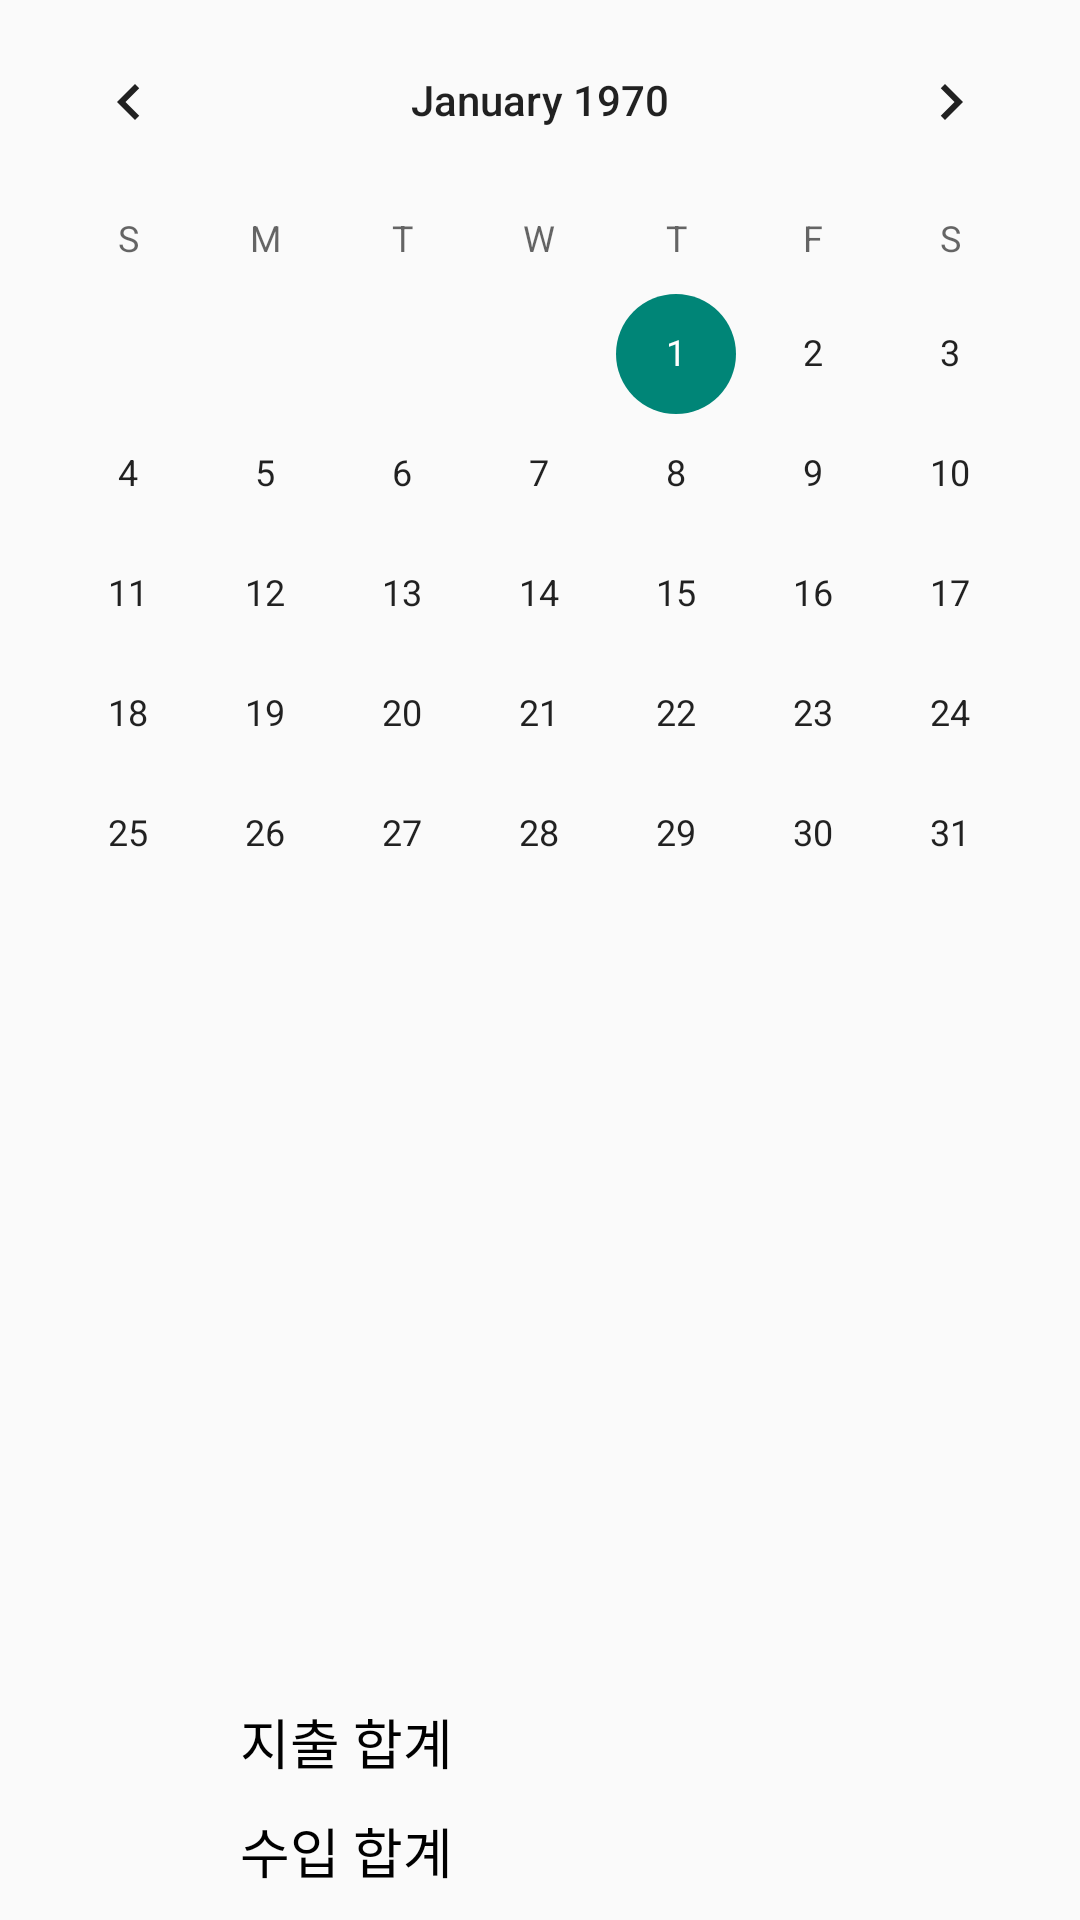

Android layout source for this screen:
<!-- AndroidManifest.xml: application theme Theme.Mguard -->
<!-- res/layout/fragment_calender.xml -->
<?xml version="1.0" encoding="utf-8"?>
<RelativeLayout
    xmlns:android="http://schemas.android.com/apk/res/android"
    xmlns:app="http://schemas.android.com/apk/res-auto"
    xmlns:tools="http://schemas.android.com/tools"
    android:layout_width="match_parent"
    android:layout_height="match_parent"
    tools:context=".claender.CalenderFragment">

    <CalendarView
        android:id="@+id/mainCalenderView"
        android:layout_width="match_parent"
        android:layout_height="309dp"
        android:layout_gravity="top"
        android:layout_alignParentTop="true"
        android:layout_centerHorizontal="true"/>

    <TextView
        android:id="@+id/tvCalResult"
        android:layout_marginBottom="5dp"
        android:paddingLeft="20dp"
        android:layout_width="match_parent"
        android:layout_height="25dp"
        android:layout_below="@+id/mainCalenderView"/>
    <TextView
        android:id="@+id/tvNoCal"
        android:layout_width="match_parent"
        android:layout_height="wrap_content"
        android:gravity="center"
        android:visibility="gone"
        android:textSize="25sp"
        android:layout_below="@+id/tvCalResult"
        android:text="목 록 없 음"/>
    <ListView
        android:id="@+id/amountList"
        android:layout_width="match_parent"
        android:layout_height="250dp"
        android:layout_below="@+id/tvCalResult"/>

    <TextView
        android:id="@+id/tvSumEName"
        android:layout_width="wrap_content"
        android:layout_height="wrap_content"
        android:text="지출 합계"
        android:textColor="@color/black"
        android:layout_marginLeft="80dp"
        android:layout_marginBottom="10dp"
        android:textSize="18sp"
        android:layout_above="@id/tvSumIName"/>
    <TextView
        android:id="@+id/tvSumE"
        android:layout_width="wrap_content"
        android:layout_height="wrap_content"
        android:textColor="#ff0000"
        android:textSize="18sp"
        android:layout_toRightOf="@+id/tvSumEName"
        android:layout_above="@+id/tvSumI"
        android:layout_marginBottom="10dp"
        android:layout_marginLeft="130dp"
        android:gravity="center"/>

    <TextView
        android:id="@+id/tvSumIName"
        android:layout_width="wrap_content"
        android:layout_height="wrap_content"
        android:text="수입 합계"
        android:textColor="@color/black"
        android:layout_alignParentBottom="true"
        android:layout_marginLeft="80dp"
        android:layout_marginBottom="10dp"
        android:textSize="18sp"/>
    <TextView
        android:id="@+id/tvSumI"
        android:layout_width="wrap_content"
        android:layout_height="wrap_content"
        android:textColor="#0000ff"
        android:layout_toRightOf="@+id/tvSumIName"
        android:layout_alignParentBottom="true"
        android:layout_marginLeft="130dp"
        android:layout_marginBottom="10dp"
        android:textSize="18sp"
        android:gravity="center"/>

</RelativeLayout>
<!-- resources referenced by this layout -->
<resources>
  <style name="Theme.Mguard" parent="Theme.AppCompat.Light.DarkActionBar">
  
          
          <item name="colorPrimary">#6799FF</item>
          <item name="colorPrimaryVariant">#002D93</item>
          <item name="colorOnPrimary">@color/white</item>
          
          <item name="colorSecondary">@color/teal_200</item>
          <item name="colorSecondaryVariant">@color/teal_700</item>
          <item name="colorOnSecondary">@color/black</item>
          
          <item name="android:statusBarColor" tools:targetApi="l">?attr/colorPrimaryVariant</item>
          
  
      </style>
  <!-- not gathered from this repository: default colours our renderer supplied (Android Studio template values) -->
  <color name="teal_200">#FF03DAC5</color>
  <color name="teal_700">#FF018786</color>
  <color name="black">#FF000000</color>
  <color name="white">#FFFFFFFF</color>
</resources>
